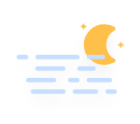
t = 0.00 s
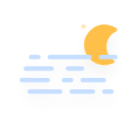
t = 5.00 s
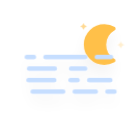
t = 6.05 s
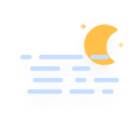
t = 7.11 s
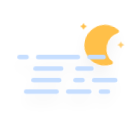
t = 8.16 s
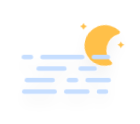
t = 9.21 s

The animated SVG that drew these frames (rendered in a browser with its animation timeline set to each time). Animation: 7 CSS @keyframes rules; frames cover the first 9.21 s, repeats indefinitely.

<?xml version="1.0" encoding="UTF-8" standalone="no"?>
<!-- (c) ammap.com | SVG weather icons -->

<svg
   width="140"
   height="124"
   version="1.1"
   id="svg2388"
   sodipodi:docname="fog-night.svg"
   inkscape:version="1.2.2 (732a01da63, 2022-12-09)"
   xmlns:inkscape="http://www.inkscape.org/namespaces/inkscape"
   xmlns:sodipodi="http://sodipodi.sourceforge.net/DTD/sodipodi-0.dtd"
   xmlns="http://www.w3.org/2000/svg"
   xmlns:svg="http://www.w3.org/2000/svg">
  <sodipodi:namedview
     id="namedview2390"
     pagecolor="#ffffff"
     bordercolor="#000000"
     borderopacity="0.25"
     inkscape:showpageshadow="2"
     inkscape:pageopacity="0.0"
     inkscape:pagecheckerboard="0"
     inkscape:deskcolor="#d1d1d1"
     showgrid="false"
     inkscape:zoom="3.0825436"
     inkscape:cx="118.89532"
     inkscape:cy="83.697112"
     inkscape:window-width="1920"
     inkscape:window-height="1017"
     inkscape:window-x="-8"
     inkscape:window-y="-8"
     inkscape:window-maximized="1"
     inkscape:current-layer="svg2388" />
  <defs
     id="defs2360">
    <filter
       id="blur"
       x="-0.18157662"
       y="-0.24161074"
       width="1.3410097"
       height="1.6510067">
      <feGaussianBlur
         in="SourceAlpha"
         stdDeviation="3"
         id="feGaussianBlur2343" />
      <feOffset
         dx="0"
         dy="4"
         result="offsetblur"
         id="feOffset2345" />
      <feComponentTransfer
         id="feComponentTransfer2349">
        <feFuncA
           slope="0.05"
           type="linear"
           id="feFuncA2347" />
      </feComponentTransfer>
      <feMerge
         id="feMerge2355">
        <feMergeNode
           id="feMergeNode2351" />
        <feMergeNode
           in="SourceGraphic"
           id="feMergeNode2353" />
      </feMerge>
    </filter>
    <style
       type="text/css"
       id="style2358"><![CDATA[
      /*
** MOON
*/
      @keyframes am-weather-moon {
        0% {
          -webkit-transform: rotate(0deg);
          -moz-transform: rotate(0deg);
          -ms-transform: rotate(0deg);
          transform: rotate(0deg);
        }

        50% {
          -webkit-transform: rotate(15deg);
          -moz-transform: rotate(15deg);
          -ms-transform: rotate(15deg);
          transform: rotate(15deg);
        }

        100% {
          -webkit-transform: rotate(0deg);
          -moz-transform: rotate(0deg);
          -ms-transform: rotate(0deg);
          transform: rotate(0deg);
        }
      }

      .am-weather-moon {
        -webkit-animation-name: am-weather-moon;
        -moz-animation-name: am-weather-moon;
        -ms-animation-name: am-weather-moon;
        animation-name: am-weather-moon;
        -webkit-animation-duration: 6s;
        -moz-animation-duration: 6s;
        -ms-animation-duration: 6s;
        animation-duration: 6s;
        -webkit-animation-timing-function: linear;
        -moz-animation-timing-function: linear;
        -ms-animation-timing-function: linear;
        animation-timing-function: linear;
        -webkit-animation-iteration-count: infinite;
        -moz-animation-iteration-count: infinite;
        -ms-animation-iteration-count: infinite;
        animation-iteration-count: infinite;
        -webkit-transform-origin: 12.5px 15.15px 0;
        /* TODO FF CENTER ISSUE */
        -moz-transform-origin: 12.5px 15.15px 0;
        /* TODO FF CENTER ISSUE */
        -ms-transform-origin: 12.5px 15.15px 0;
        /* TODO FF CENTER ISSUE */
        transform-origin: 12.5px 15.15px 0;
        /* TODO FF CENTER ISSUE */
      }

      @keyframes am-weather-moon-star-1 {
        0% {
          opacity: 0;
        }

        100% {
          opacity: 1;
        }
      }

      .am-weather-moon-star-1 {
        -webkit-animation-name: am-weather-moon-star-1;
        -moz-animation-name: am-weather-moon-star-1;
        -ms-animation-name: am-weather-moon-star-1;
        animation-name: am-weather-moon-star-1;
        -webkit-animation-delay: 3s;
        -moz-animation-delay: 3s;
        -ms-animation-delay: 3s;
        animation-delay: 3s;
        -webkit-animation-duration: 5s;
        -moz-animation-duration: 5s;
        -ms-animation-duration: 5s;
        animation-duration: 5s;
        -webkit-animation-timing-function: linear;
        -moz-animation-timing-function: linear;
        -ms-animation-timing-function: linear;
        animation-timing-function: linear;
        -webkit-animation-iteration-count: 1;
        -moz-animation-iteration-count: 1;
        -ms-animation-iteration-count: 1;
        animation-iteration-count: 1;
      }

      @keyframes am-weather-moon-star-2 {
        0% {
          opacity: 0;
        }

        100% {
          opacity: 1;
        }
      }

      .am-weather-moon-star-2 {
        -webkit-animation-name: am-weather-moon-star-2;
        -moz-animation-name: am-weather-moon-star-2;
        -ms-animation-name: am-weather-moon-star-2;
        animation-name: am-weather-moon-star-2;
        -webkit-animation-delay: 5s;
        -moz-animation-delay: 5s;
        -ms-animation-delay: 5s;
        animation-delay: 5s;
        -webkit-animation-duration: 4s;
        -moz-animation-duration: 4s;
        -ms-animation-duration: 4s;
        animation-duration: 4s;
        -webkit-animation-timing-function: linear;
        -moz-animation-timing-function: linear;
        -ms-animation-timing-function: linear;
        animation-timing-function: linear;
        -webkit-animation-iteration-count: 1;
        -moz-animation-iteration-count: 1;
        -ms-animation-iteration-count: 1;
        animation-iteration-count: 1;
      }

      /*
** FOG
*/
      @keyframes am-weather-fog-1 {
        0% {
          transform: translate(0px, 0px)
        }

        50% {
          transform: translate(7px, 0px)
        }

        100% {
          transform: translate(0px, 0px)
        }
      }

      .am-weather-fog-1 {
        -webkit-animation-name: am-weather-fog-1;
        -moz-animation-name: am-weather-fog-1;
        -ms-animation-name: am-weather-fog-1;
        animation-name: am-weather-fog-1;
        -webkit-animation-duration: 8s;
        -moz-animation-duration: 8s;
        -ms-animation-duration: 8s;
        animation-duration: 8s;
        -webkit-animation-timing-function: linear;
        -moz-animation-timing-function: linear;
        -ms-animation-timing-function: linear;
        animation-timing-function: linear;
        -webkit-animation-iteration-count: infinite;
        -moz-animation-iteration-count: infinite;
        -ms-animation-iteration-count: infinite;
        animation-iteration-count: infinite;
      }

      @keyframes am-weather-fog-2 {
        0% {
          transform: translate(0px, 0px)
        }

        21.05% {
          transform: translate(-6px, 0px)
        }

        78.95% {
          transform: translate(9px, 0px)
        }

        100% {
          transform: translate(0px, 0px)
        }
      }

      .am-weather-fog-2 {
        -webkit-animation-name: am-weather-fog-2;
        -moz-animation-name: am-weather-fog-2;
        -ms-animation-name: am-weather-fog-2;
        animation-name: am-weather-fog-2;
        -webkit-animation-duration: 20s;
        -moz-animation-duration: 20s;
        -ms-animation-duration: 20s;
        animation-duration: 20s;
        -webkit-animation-timing-function: linear;
        -moz-animation-timing-function: linear;
        -ms-animation-timing-function: linear;
        animation-timing-function: linear;
        -webkit-animation-iteration-count: infinite;
        -moz-animation-iteration-count: infinite;
        -ms-animation-iteration-count: infinite;
        animation-iteration-count: infinite;
      }

      @keyframes am-weather-fog-3 {
        0% {
          transform: translate(0px, 0px)
        }

        25% {
          transform: translate(4px, 0px)
        }

        75% {
          transform: translate(-4px, 0px)
        }

        100% {
          transform: translate(0px, 0px)
        }
      }

      .am-weather-fog-3 {
        -webkit-animation-name: am-weather-fog-3;
        -moz-animation-name: am-weather-fog-3;
        -ms-animation-name: am-weather-fog-3;
        animation-name: am-weather-fog-3;
        -webkit-animation-duration: 6s;
        -moz-animation-duration: 6s;
        -ms-animation-duration: 6s;
        animation-duration: 6s;
        -webkit-animation-timing-function: linear;
        -moz-animation-timing-function: linear;
        -ms-animation-timing-function: linear;
        animation-timing-function: linear;
        -webkit-animation-iteration-count: infinite;
        -moz-animation-iteration-count: infinite;
        -ms-animation-iteration-count: infinite;
        animation-iteration-count: infinite;
      }

      @keyframes am-weather-fog-4 {
        0% {
          transform: translate(0px, 0px)
        }

        50% {
          transform: translate(-4px, 0px)
        }

        100% {
          transform: translate(0px, 0px)
        }
      }

      .am-weather-fog-4 {
        -webkit-animation-name: am-weather-fog-4;
        -moz-animation-name: am-weather-fog-4;
        -ms-animation-name: am-weather-fog-4;
        animation-name: am-weather-fog-4;
        -webkit-animation-duration: 6s;
        -moz-animation-duration: 6s;
        -ms-animation-duration: 6s;
        animation-duration: 6s;
        -webkit-animation-timing-function: linear;
        -moz-animation-timing-function: linear;
        -ms-animation-timing-function: linear;
        animation-timing-function: linear;
        -webkit-animation-iteration-count: infinite;
        -moz-animation-iteration-count: infinite;
        -ms-animation-iteration-count: infinite;
        animation-iteration-count: infinite;
      }
      ]]></style>
  </defs>
  <g
     transform="matrix(2.3341576,0,0,2.3050713,39.911164,11.001818)"
     filter="url(#blur)"
     id="g2386">
    <g
       transform="matrix(0.8,0,0,0.8,16,4)"
       id="g2374">
      <g
         class="am-weather-moon-star-1"
         style="-moz-animation-delay:3s;-moz-animation-duration:5s;-moz-animation-iteration-count:1;-moz-animation-name:am-weather-moon-star-1;-moz-animation-timing-function:linear;-ms-animation-delay:3s;-ms-animation-duration:5s;-ms-animation-iteration-count:1;-ms-animation-name:am-weather-moon-star-1;-ms-animation-timing-function:linear;-webkit-animation-delay:3s;-webkit-animation-duration:5s;-webkit-animation-iteration-count:1;-webkit-animation-name:am-weather-moon-star-1;-webkit-animation-timing-function:linear"
         id="g2364">
        <polygon
           points="2.7,2.7 3.3,1.5 4,2.7 5.2,3.3 4,4 3.3,5.2 2.7,4 1.5,3.3 "
           fill="#ffc04a"
           stroke-miterlimit="10"
           id="polygon2362" />
      </g>
      <g
         class="am-weather-moon-star-2"
         style="-moz-animation-delay:5s;-moz-animation-duration:4s;-moz-animation-iteration-count:1;-moz-animation-name:am-weather-moon-star-2;-moz-animation-timing-function:linear;-ms-animation-delay:5s;-ms-animation-duration:4s;-ms-animation-iteration-count:1;-ms-animation-name:am-weather-moon-star-2;-ms-animation-timing-function:linear;-webkit-animation-delay:5s;-webkit-animation-duration:4s;-webkit-animation-iteration-count:1;-webkit-animation-name:am-weather-moon-star-2;-webkit-animation-timing-function:linear"
         id="g2368">
        <polygon
           transform="translate(20,10)"
           points="2.7,2.7 3.3,1.5 4,2.7 5.2,3.3 4,4 3.3,5.2 2.7,4 1.5,3.3 "
           fill="#ffc04a"
           stroke-miterlimit="10"
           id="polygon2366" />
      </g>
      <g
         class="am-weather-moon"
         style="-moz-animation-duration:6s;-moz-animation-iteration-count:infinite;-moz-animation-name:am-weather-moon;-moz-animation-timing-function:linear;-moz-transform-origin:12.5px 15.15px 0;-ms-animation-duration:6s;-ms-animation-iteration-count:infinite;-ms-animation-name:am-weather-moon;-ms-animation-timing-function:linear;-ms-transform-origin:12.5px 15.15px 0;-webkit-animation-duration:6s;-webkit-animation-iteration-count:infinite;-webkit-animation-name:am-weather-moon;-webkit-animation-timing-function:linear;-webkit-transform-origin:12.5px 15.15px 0"
         id="g2372">
        <path
           d="m 14.5,13.2 c 0,-3.7 2,-6.9 5,-8.7 -1.5,-0.9 -3.2,-1.3 -5,-1.3 -5.5,0 -10,4.5 -10,10 0,5.5 4.5,10 10,10 1.8,0 3.5,-0.5 5,-1.3 -3,-1.7 -5,-5 -5,-8.7 z"
           fill="#ffc04a"
           stroke="#ffc04a"
           stroke-linejoin="round"
           stroke-width="2"
           id="path2370" />
      </g>
    </g>
    <g
       class="am-weather-fog"
       transform="translate(-10,20)"
       fill="none"
       stroke="#c6deff"
       stroke-linecap="round"
       stroke-width="2"
       id="g2384">
      <line
         class="am-weather-fog-1"
         y1="0"
         y2="0"
         x1="1"
         x2="37"
         stroke-dasharray="3, 5, 17, 5, 7"
         id="line2376"
         style="-moz-animation-duration:8s;-moz-animation-iteration-count:infinite;-moz-animation-name:am-weather-fog-1;-moz-animation-timing-function:linear;-ms-animation-duration:8s;-ms-animation-iteration-count:infinite;-ms-animation-name:am-weather-fog-1;-ms-animation-timing-function:linear;-webkit-animation-duration:8s;-webkit-animation-iteration-count:infinite;-webkit-animation-name:am-weather-fog-1;-webkit-animation-timing-function:linear" />
      <line
         class="am-weather-fog-2"
         y1="5"
         y2="5"
         x1="9"
         x2="33"
         stroke-dasharray="11, 7, 15"
         id="line2378"
         style="-moz-animation-duration:20s;-moz-animation-iteration-count:infinite;-moz-animation-name:am-weather-fog-2;-moz-animation-timing-function:linear;-ms-animation-duration:20s;-ms-animation-iteration-count:infinite;-ms-animation-name:am-weather-fog-2;-ms-animation-timing-function:linear;-webkit-animation-duration:20s;-webkit-animation-iteration-count:infinite;-webkit-animation-name:am-weather-fog-2;-webkit-animation-timing-function:linear" />
      <line
         class="am-weather-fog-3"
         y1="10"
         y2="10"
         x1="5"
         x2="40"
         stroke-dasharray="11, 7, 3, 5, 9"
         id="line2380"
         style="-moz-animation-duration:6s;-moz-animation-iteration-count:infinite;-moz-animation-name:am-weather-fog-3;-moz-animation-timing-function:linear;-ms-animation-duration:6s;-ms-animation-iteration-count:infinite;-ms-animation-name:am-weather-fog-3;-ms-animation-timing-function:linear;-webkit-animation-duration:6s;-webkit-animation-iteration-count:infinite;-webkit-animation-name:am-weather-fog-3;-webkit-animation-timing-function:linear" />
      <line
         class="am-weather-fog-4"
         y1="15"
         y2="15"
         x1="7"
         x2="42"
         stroke-dasharray="13, 5, 9, 5, 3"
         id="line2382"
         style="-moz-animation-duration:6s;-moz-animation-iteration-count:infinite;-moz-animation-name:am-weather-fog-4;-moz-animation-timing-function:linear;-ms-animation-duration:6s;-ms-animation-iteration-count:infinite;-ms-animation-name:am-weather-fog-4;-ms-animation-timing-function:linear;-webkit-animation-duration:6s;-webkit-animation-iteration-count:infinite;-webkit-animation-name:am-weather-fog-4;-webkit-animation-timing-function:linear" />
    </g>
  </g>
</svg>
